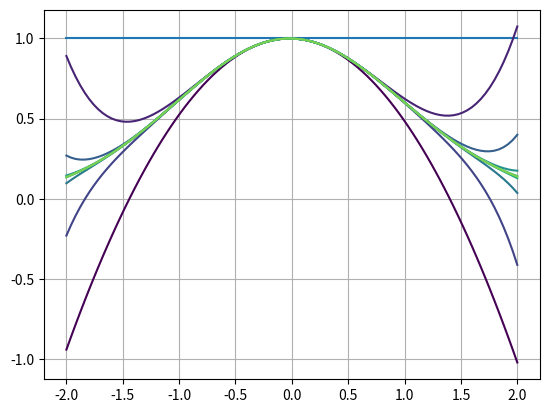

This chart was generated by the following Python code:
import numpy as np
from numpy import exp
import matplotlib.pyplot as plt
from matplotlib import cm


N = 100

t0 = 0
T = 2

x0 = np.ones(N)
t = np.linspace(t0 - T, t0 + T, N)
dt = 2 * T / N 

def f(t, y):
    return - t * y 

# returns a array representing g(t) = \int_t0^t f(s, y(s)) ds
def integrate(f, t0, t, y, dt):
    if (t[0] >= t0): return np.cumsum(f(t, y) * dt)
    if (t[-1] <= t0): return None
    n = 0
    while(t[n] < t0): n += 1
    a = np.cumsum(f(t[:n], y[:n]) * dt)
    a -= a[-1] * np.ones(n)
    return np.concatenate((a, np.cumsum(f(t[n:], y[n:]) * dt)))

def picard_iter(yn, t):
    return x0 + integrate(f, t0, t, yn, dt)

n = 10
ys = np.zeros((n, N))
ys[0] = x0
plt.plot(t, ys[0])
for i in range(n - 1):
    ys[i + 1] = picard_iter(ys[i], t)
    plt.plot(t, ys[i + 1], color = cm.viridis(i / n))

plt.grid()
plt.show()